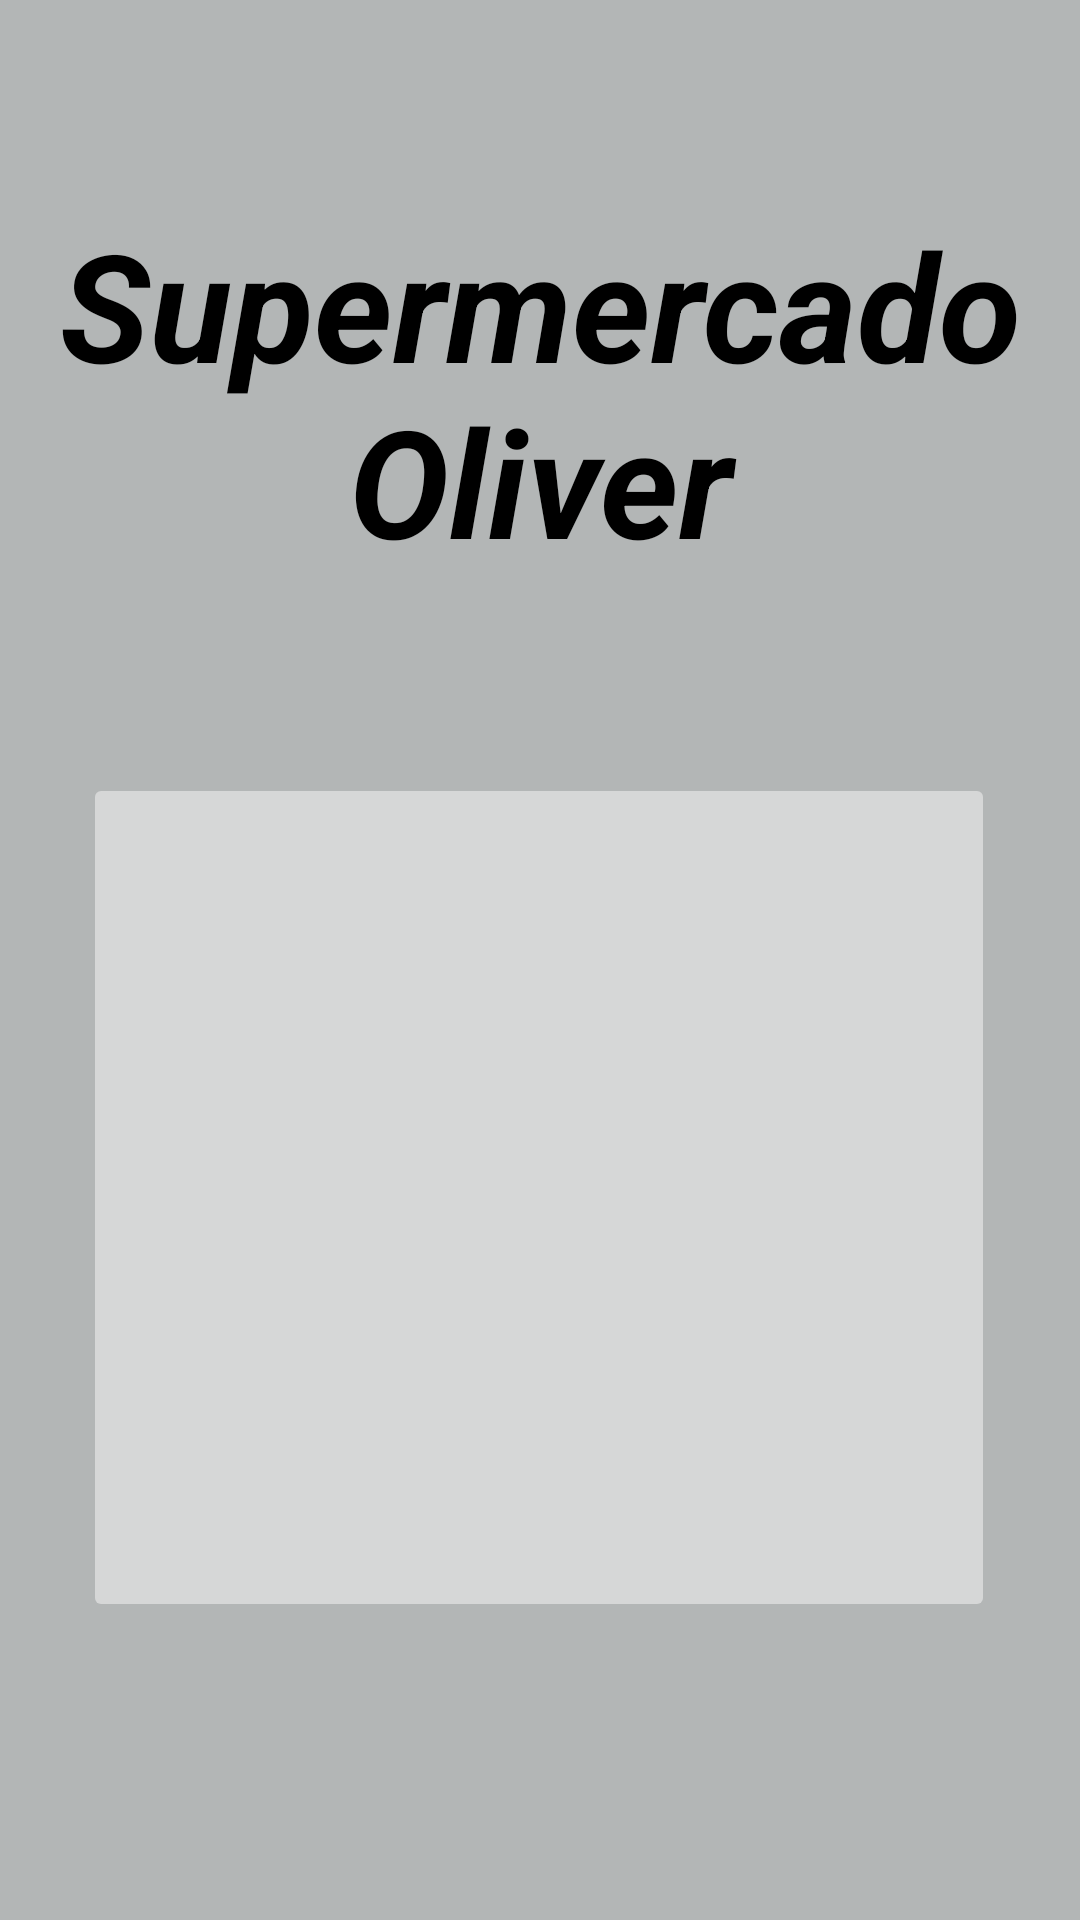

Layout XML and referenced resources for this Android screen:
<!-- AndroidManifest.xml: application theme Theme.AppCompat.Light.NoActionBar -->
<!-- res/layout/activity_main.xml -->
<?xml version="1.0" encoding="utf-8"?>
<androidx.constraintlayout.widget.ConstraintLayout xmlns:android="http://schemas.android.com/apk/res/android"
    xmlns:app="http://schemas.android.com/apk/res-auto"
    xmlns:tools="http://schemas.android.com/tools"
    android:layout_width="match_parent"
    android:layout_height="match_parent"
    android:background="#B3B6B6"
    tools:context=".MainActivity">

    <ImageButton
        android:id="@+id/botonEnviar"
        android:layout_width="304dp"
        android:layout_height="283dp"
        android:layout_marginStart="53dp"
        android:layout_marginTop="129dp"
        android:layout_marginEnd="54dp"
        android:layout_marginBottom="164dp"
        android:src="@mipmap/background_supermarket"
        app:layout_constraintBottom_toBottomOf="parent"
        app:layout_constraintEnd_toEndOf="parent"
        app:layout_constraintStart_toStartOf="parent"
        app:layout_constraintTop_toBottomOf="@+id/tituloPractica" />

    <TextView
        android:id="@+id/tituloPractica"
        android:layout_width="wrap_content"
        android:layout_height="wrap_content"
        android:text="@string/app_name"
        android:textColor="@color/black"
        android:textSize="50sp"
        android:gravity="center"
        android:textStyle="bold|italic"
        app:layout_constraintBottom_toBottomOf="parent"
        app:layout_constraintEnd_toEndOf="parent"
        app:layout_constraintHorizontal_bias="0.49"
        app:layout_constraintStart_toStartOf="parent"
        app:layout_constraintTop_toTopOf="parent"
        app:layout_constraintVertical_bias="0.132" />

</androidx.constraintlayout.widget.ConstraintLayout>
<!-- resources referenced by this layout -->
<resources>
  <string name="app_name">Supermercado Oliver</string>
  <!-- not gathered from this repository: default colours our renderer supplied (Android Studio template values) -->
  <color name="black">#FF000000</color>
</resources>
